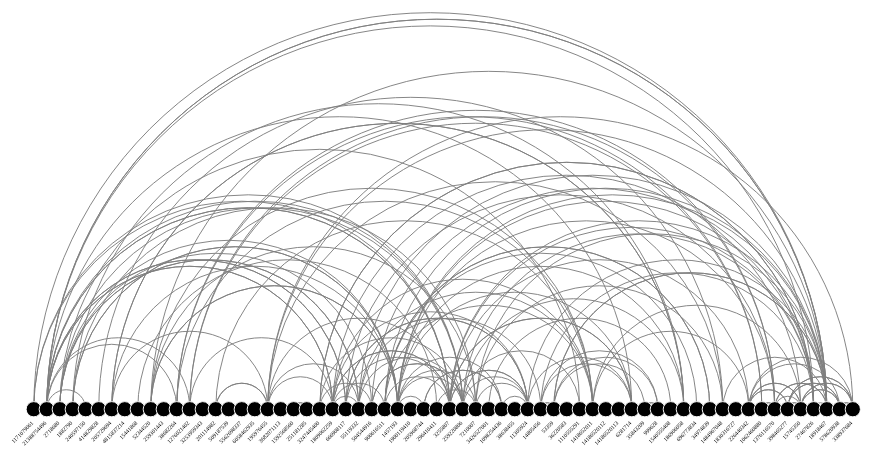
D3 v6 page, settled after 360 driven frames (6 s of simulated time); the page loaded 1 data file(s).


  // set the dimensions and margins of the graph
  const margin = {top: 0, right: 30, bottom: 50, left: 60},
      width = 950 - margin.left - margin.right,
      height = 600 - margin.top - margin.bottom;
  
  // append the svg object to the body of the page
  const svg = d3.select("#my_dataviz")
      .append("svg")
    .attr("viewBox",[0,0,width+90,height+80])
        .attr("width", width + margin.left + margin.right)
        .attr("height", height + margin.top + margin.bottom)
      .append("g")
        .attr("transform",`translate(${margin.left},${margin.top})`);
  
  // Read dummy data
  d3.json("data/nodesAndLinks.json").then( function(data) {
  console.log(data);
    // List of node names
    const allNodes = data.nodes.map(d => d.id);
  
    // A linear scale for node size
    const size = d3.scaleLinear()
      .domain([1,10])
      .range([0.5,8]);
  
    // A linear scale to position the nodes on the X axis
    const x = d3.scalePoint()
      .range([0, width])
      .domain(allNodes)
  
    // In my input data, links are provided between nodes -id-, NOT between node names.
    // So I have to do a link between this id and the name
    const idToNode = {};
    data.nodes.forEach(function (n) {
      idToNode[n.id] = n;
    });
  
    // Add the links
    const links = svg
      .selectAll('mylinks')
      .data(data.links)
      .join('path')
      .attr('d', d => {
        start = x(idToNode[d.source].id)    // X position of start node on the X axis
        end = x(idToNode[d.target].id)      // X position of end node
        return ['M', start, height-30,    // the arc starts at the coordinate x=start, y=height-30 (where the starting node is)
          'A',                            // This means we're gonna build an elliptical arc
          (start - end)/2, ',',    // Next 2 lines are the coordinates of the inflexion point. Height of this point is proportional with start - end distance
          (start - end)/2, 0, 0, ',',
          start < end ? 1 : 0, end, ',', height-30] // We always want the arc on top. So if end is before start, putting 0 here turn the arc upside down.
          .join(' ');
      })
      .style("fill", "none")
      .attr("stroke", "grey")
      .style("stroke-width", 1)
  
    // Add the circle for the nodes
    const nodes = svg
      .selectAll("mynodes")
      .data(data.nodes.sort((a,b) => {b.timestamp - a.timestamp }))
      .join("circle")
        .attr("cx", d=>x(d.id))
        .attr("cy", height-30)
        .attr("r", 8)
        .attr("fill", "black")
        .attr("stroke", "white")
  
    // And give them a label
    const labels = svg
      .selectAll("mylabels")
      .data(data.nodes)
      .join("text")
        .attr("x", 0)
        .attr("y", 0)
        .text(d=>d.id)
        .style("text-anchor", "end")
        .attr("transform",d=>`translate(${x(d.id)},${height-15}) rotate(-45)`)
        .style("font-size", 6)
  
    // Add the highlighting functionality
      nodes.on('mouseover', function(event,d){
  
      // Highlight the nodes: every node is green except of him
      nodes.style('opacity', .2)
      d3.select(this).style('opacity', 1)
  
      // Highlight the connections
      links
        .style('stroke', a => a.source === d.id || a.target === d.id ? "black" : '#b8b8b8')
        .style('stroke-opacity', a => a.source === d.id || a.target === d.id ? 1 : .2)
        .style('stroke-width', a => a.source === d.id || a.target === d.id ? 4 : 1)
      labels
        .style("font-size", b => b.id === d.id ? 18.9 : 2)
        .attr("y", b => b.id === d.id ? 10 : 0)})
        .on('mouseout', d => {
          nodes.style('opacity', 1)
          links
            .style('stroke', 'grey')
            .style('stroke-opacity', .8)
            .style('stroke-width', '1')
          labels
            .style("font-size", 6 )
        })
    })
  

### data: data/nodesAndLinks.json
{
 "nodes": [
  {
   "id": "1171079061",
   "timestamp": 1591108557,
   "numLikes": 2277,
   "numComments": 76
  },
  {
   "id": "21388754496",
   "timestamp": 1591103722,
   "numLikes": 1870326,
   "numComments": 10438
  },
  {
   "id": "2718680",
   "timestamp": 1591085372,
   "numLikes": 144599,
   "numComments": 385
  },
  {
   "id": "1882790",
   "timestamp": 1591106967,
   "numLikes": 371,
   "numComments": 2
  },
  {
   "id": "240597150",
   "timestamp": 1591103735,
   "numLikes": 11613,
   "numComments": 62
  },
  {
   "id": "414829828",
   "timestamp": 1591116637,
   "numLikes": 154,
   "numComments": 0
  },
  {
   "id": "205729694",
   "timestamp": 1591102406,
   "numLikes": 17282,
   "numComments": 95
  },
  {
   "id": "4815837214",
   "timestamp": 1591094280,
   "numLikes": 650,
   "numComments": 6
  },
  "... 56 more items"
 ],
 "links": [
  {
   "source": "1171079061",
   "target": "18918467"
  },
  {
   "source": "1171079061",
   "target": "259220806"
  },
  {
   "source": "1171079061",
   "target": "3255807"
  },
  {
   "source": "21388754496",
   "target": "259220806"
  },
  {
   "source": "21388754496",
   "target": "1809062259"
  },
  {
   "source": "21388754496",
   "target": "666908117"
  },
  {
   "source": "21388754496",
   "target": "3255807"
  },
  {
   "source": "21388754496",
   "target": "18918467"
  },
  "... 143 more items"
 ]
}